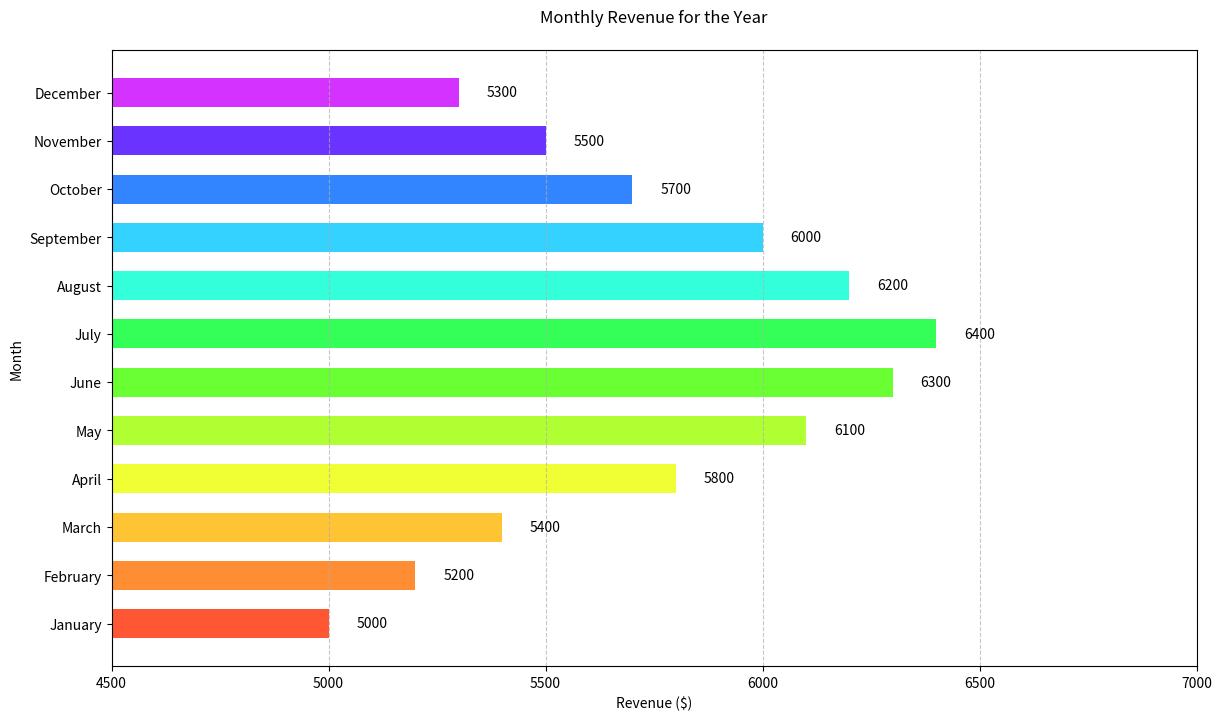

Source code (Python):

import matplotlib.pyplot as plt

# Data
months = ['January', 'February', 'March', 'April', 'May', 'June', 'July', 'August', 'September', 'October', 'November', 'December']
revenue = [5000, 5200, 5400, 5800, 6100, 6300, 6400, 6200, 6000, 5700, 5500, 5300]

# Color codes for each bar
colors = ['#FF5733', '#FF8D33', '#FFC433', '#EFFF33', '#B0FF33', '#6AFF33', '#33FF57', '#33FFDA', '#33D2FF', '#3385FF', '#6B33FF', '#D433FF']

# Bar width
bar_height = 0.6

# Create horizontal bar chart
plt.figure(figsize=(14, 8))
bar_container = plt.barh(months, revenue, color=colors, height=bar_height)

# Add data labels
for bar in bar_container:
    width = bar.get_width()
    plt.text(width + 100, bar.get_y() + bar.get_height()/2, f'{width}', ha='center', va='center')

# Title and labels
plt.title('Monthly Revenue for the Year', pad=20)
plt.xlabel('Revenue ($)')
plt.ylabel('Month')

# Customize the grid
plt.grid(axis='x', linestyle='--', alpha=0.7)

# Set y-axis limits
plt.xlim(4500, 7000)

# Show plot
plt.show()
